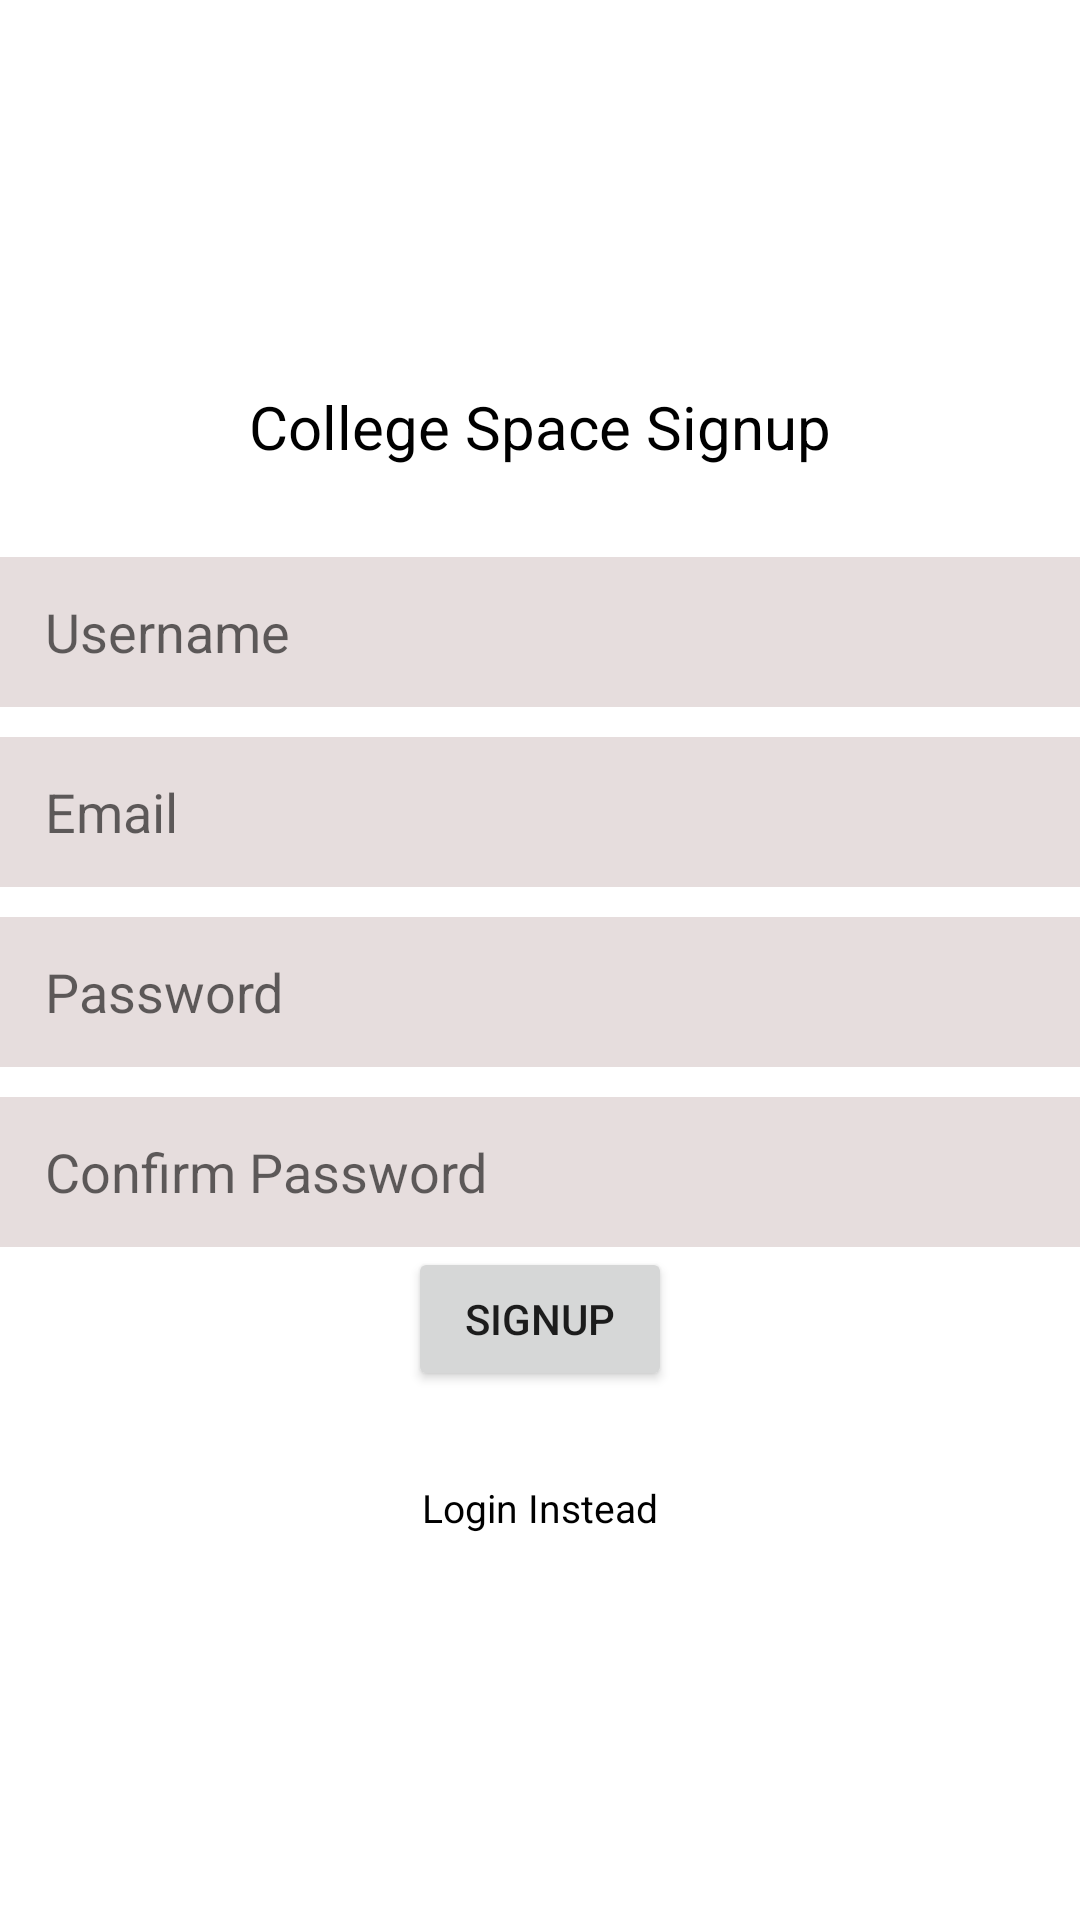

Android layout source for this screen:
<!-- AndroidManifest.xml: application theme Theme.CollegeSpace -->
<!-- res/layout/fragment_signup.xml -->
<?xml version="1.0" encoding="utf-8"?>
<layout xmlns:android="http://schemas.android.com/apk/res/android">
    <data>

    </data>

    <LinearLayout
        android:layout_marginStart="16dp"
        android:layout_marginEnd="16dp"
        android:layout_width="match_parent"
        android:layout_height="match_parent"
        android:orientation="vertical"
        android:gravity="center">

        <TextView
            android:layout_width="wrap_content"
            android:layout_height="wrap_content"
            android:textSize="20sp"
            android:text="College Space Signup"
            android:layout_marginBottom="20dp"
            android:textColor="@color/black"
            />
        <EditText
            android:id="@+id/user_name"
            android:layout_width="match_parent"
            android:ems="10"
            android:inputType="textEmailAddress"
            android:hint="Username"
            android:background="@color/input_text_background"
            style="@style/InputTextStyle"/>
        <EditText
            android:id="@+id/signup_email"
            android:layout_width="match_parent"
            android:ems="10"
            android:inputType="textEmailAddress"
            android:hint="Email"
            android:background="@color/input_text_background"
            style="@style/InputTextStyle"/>

        <EditText
            android:id="@+id/signup_pass"
            android:layout_width="match_parent"
            android:ems="10"
            android:inputType="textPassword"
            android:hint="Password"
            android:background="@color/input_text_background"
            style="@style/InputTextStyle"/>

        <EditText
            android:id="@+id/signup_confirm_pass"
            android:layout_width="match_parent"
            android:ems="10"
            android:inputType="textPassword"
            android:hint="Confirm Password"
            android:background="@color/input_text_background"
            style="@style/InputTextStyle"/>

        <Button
            android:id="@+id/signup_button"
            android:layout_width="wrap_content"
            android:layout_height="wrap_content"
            android:text="Signup" />
        <TextView
            android:id="@+id/go_to_login"
            android:layout_marginTop="30dp"
            android:layout_width="wrap_content"
            android:layout_height="wrap_content"
            android:text="Login Instead"
            android:textSize="13dp"
            android:textColor="@color/black"
            />
    </LinearLayout>

</layout>
<!-- resources referenced by this layout -->
<resources>
  <color name="black">#FF000000</color>
  <color name="input_text_background">#22440000</color>
  <style name="InputTextStyle">
          <item name="android:layout_height">50dp</item>
          <item name="android:paddingLeft">15dp</item>
          <item name="android:layout_marginTop">10dp</item>
          <item name="android:titleMarginBottom">10dp</item>
      </style>
  <style name="Theme.CollegeSpace" parent="Theme.MaterialComponents.DayNight.DarkActionBar">
  
          
          <item name="colorPrimary">@color/colorPrimary</item>
          <item name="colorPrimaryVariant">@color/colorPrimaryVariant</item>
          <item name="colorOnPrimary">@color/white</item>
          
          <item name="colorSecondary">@color/colorSecondary</item>
          <item name="colorSecondaryVariant">@color/colorSecondaryVariant</item>
          <item name="colorOnSecondary">@color/white</item>
          
          <item name="android:statusBarColor" tools:targetApi="l">?attr/colorPrimary</item>
          
      </style>
  <color name="colorPrimary">#FF6200EE</color>
  <color name="colorPrimaryVariant">#FF3700B3</color>
  <color name="white">#FFFFFFFF</color>
  <color name="colorSecondary">#FF03DAC5</color>
  <color name="colorSecondaryVariant">#FF018786</color>
</resources>
